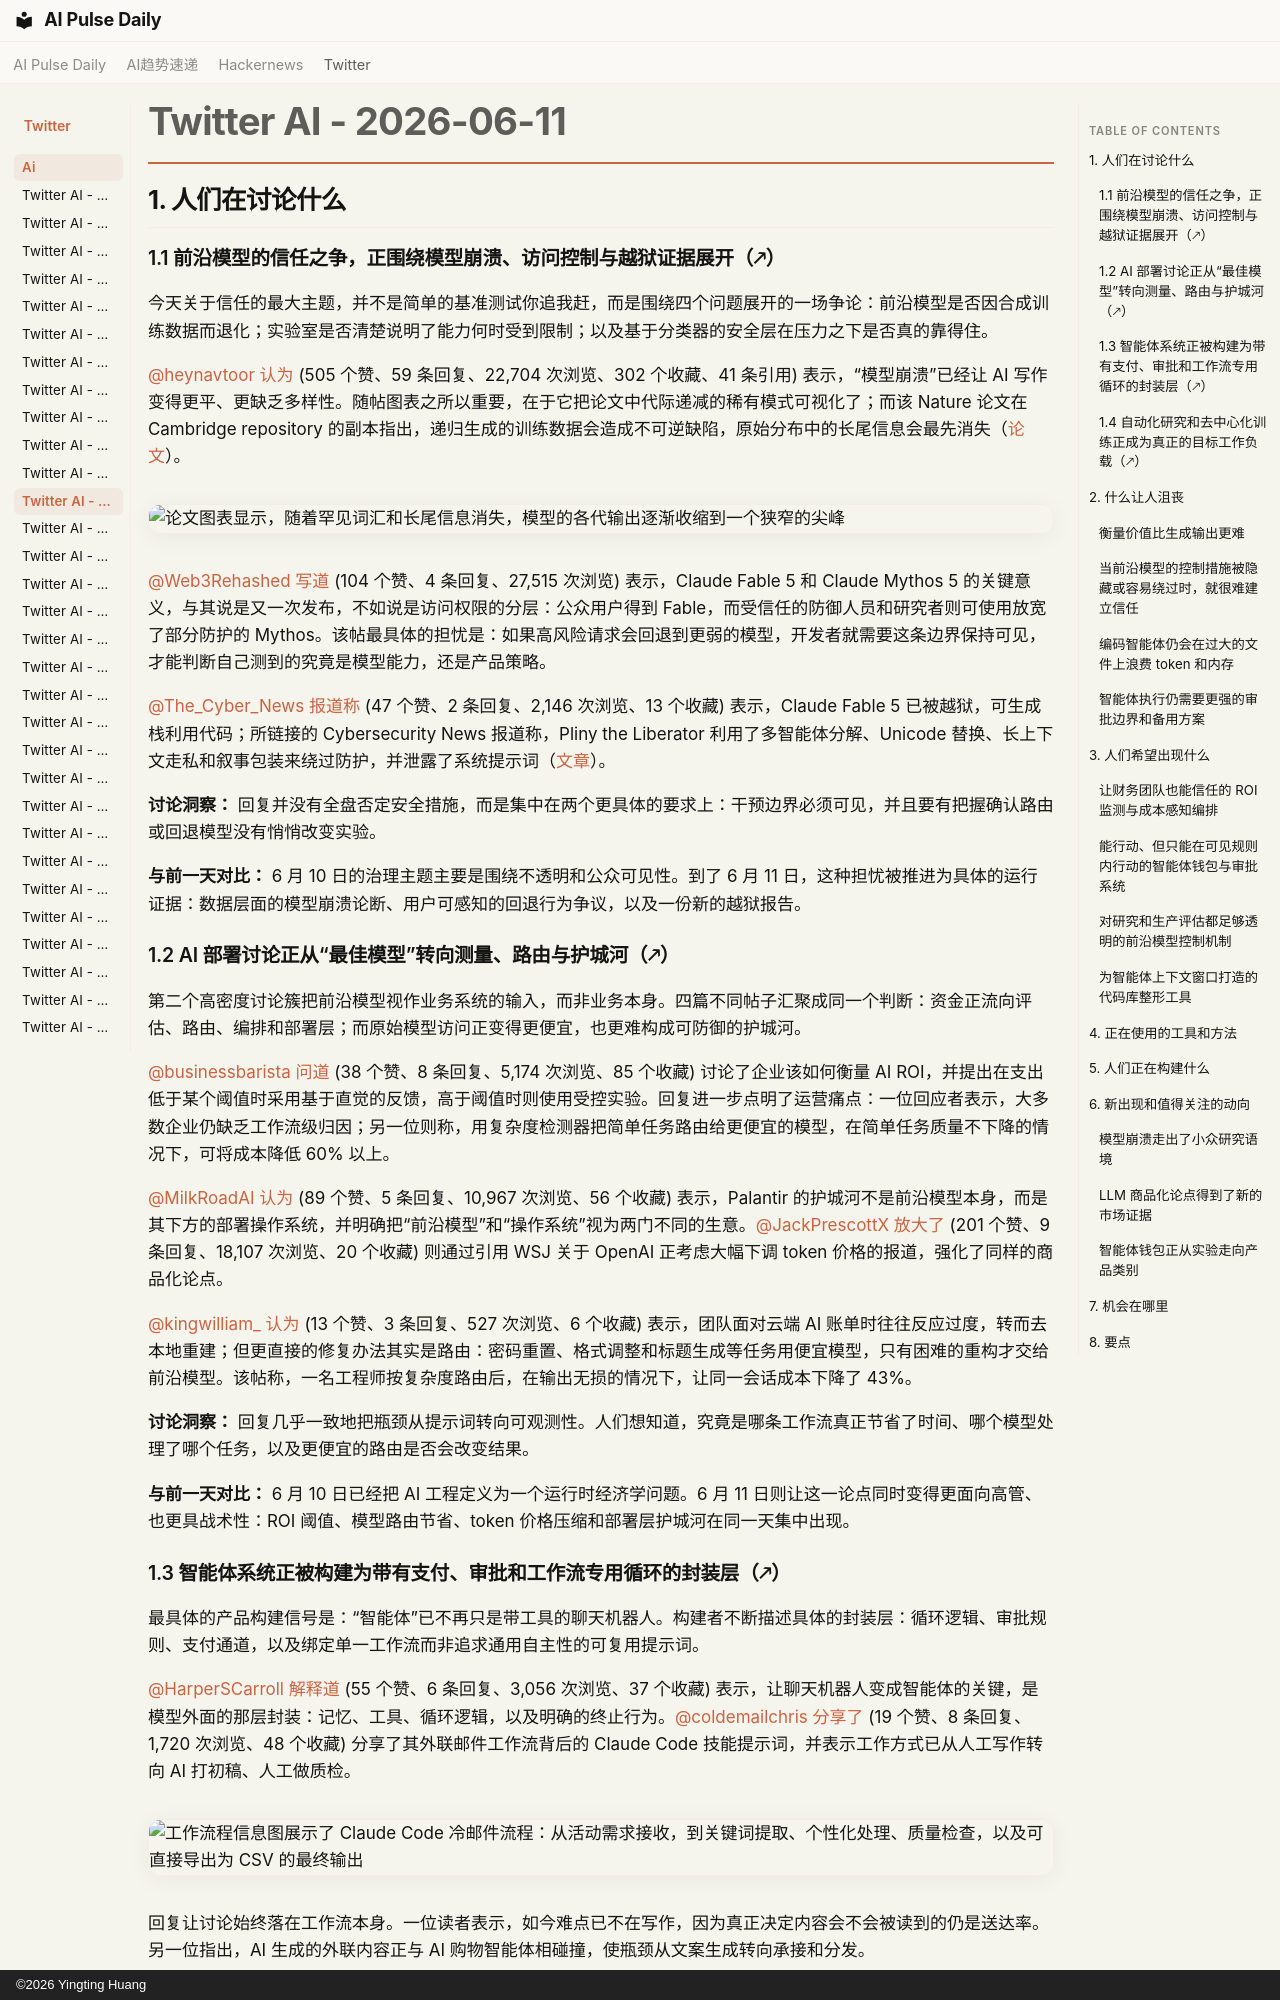

repository: vibewatch/vibewatch.github.io · page: twitter/ai/2026-06-11.zh/index.html · generator: mkdocs · copyright: ©2026 Yingting Huang

# Twitter AI - 2026-06-11

## 1. 人们在讨论什么

### 1.1 前沿模型的信任之争，正围绕模型崩溃、访问控制与越狱证据展开（🡕）

今天关于信任的最大主题，并不是简单的基准测试你追我赶，而是围绕四个问题展开的一场争论：前沿模型是否因合成训练数据而退化；实验室是否清楚说明了能力何时受到限制；以及基于分类器的安全层在压力之下是否真的靠得住。

[@heynavtoor](https://x.com/heynavtoor) [认为](https://x.com/heynavtoor/status/2064797676475187520) (505 个赞、59 条回复、22,704 次浏览、302 个收藏、41 条引用) 表示，“模型崩溃”已经让 AI 写作变得更平、更缺乏多样性。随帖图表之所以重要，在于它把论文中代际递减的稀有模式可视化了；而该 Nature 论文在 Cambridge repository 的副本指出，递归生成的训练数据会造成不可逆缺陷，原始分布中的长尾信息会最先消失（[论文](https://www.repository.cam.ac.uk/items/3950b53a-fce7-4ff5-b199-c55ae520a8b6)）。

![论文图表显示，随着罕见词汇和长尾信息消失，模型的各代输出逐渐收缩到一个狭窄的尖峰](https://pbs.twimg.com/media/HKeiiyTasAAa-KB.png)

[@Web3Rehashed](https://x.com/Web3Rehashed) [写道](https://x.com/Web3Rehashed/status/2065064657941889459) (104 个赞、4 条回复、27,515 次浏览) 表示，Claude Fable 5 和 Claude Mythos 5 的关键意义，与其说是又一次发布，不如说是访问权限的分层：公众用户得到 Fable，而受信任的防御人员和研究者则可使用放宽了部分防护的 Mythos。该帖最具体的担忧是：如果高风险请求会回退到更弱的模型，开发者就需要这条边界保持可见，才能判断自己测到的究竟是模型能力，还是产品策略。

[@The_Cyber_News](https://x.com/The_Cyber_News) [报道称](https://x.com/The_Cyber_News/status/2064908774952055238) (47 个赞、2 条回复、2,146 次浏览、13 个收藏) 表示，Claude Fable 5 已被越狱，可生成栈利用代码；所链接的 Cybersecurity News 报道称，Pliny the Liberator 利用了多智能体分解、Unicode 替换、长上下文走私和叙事包装来绕过防护，并泄露了系统提示词（[文章](https://cybersecuritynews.com/anthropics-claude-fable-5-jailbroken/)）。

**讨论洞察：** 回复并没有全盘否定安全措施，而是集中在两个更具体的要求上：干预边界必须可见，并且要有把握确认路由或回退模型没有悄悄改变实验。

**与前一天对比：** 6 月 10 日的治理主题主要是围绕不透明和公众可见性。到了 6 月 11 日，这种担忧被推进为具体的运行证据：数据层面的模型崩溃论断、用户可感知的回退行为争议，以及一份新的越狱报告。

### 1.2 AI 部署讨论正从“最佳模型”转向测量、路由与护城河（🡕）

第二个高密度讨论簇把前沿模型视作业务系统的输入，而非业务本身。四篇不同帖子汇聚成同一个判断：资金正流向评估、路由、编排和部署层；而原始模型访问正变得更便宜，也更难构成可防御的护城河。

[@businessbarista](https://x.com/businessbarista) [问道](https://x.com/businessbarista/status/2064828549815849417) (38 个赞、8 条回复、5,174 次浏览、85 个收藏) 讨论了企业该如何衡量 AI ROI，并提出在支出低于某个阈值时采用基于直觉的反馈，高于阈值时则使用受控实验。回复进一步点明了运营痛点：一位回应者表示，大多数企业仍缺乏工作流级归因；另一位则称，用复杂度检测器把简单任务路由给更便宜的模型，在简单任务质量不下降的情况下，可将成本降低 60% 以上。

[@MilkRoadAI](https://x.com/MilkRoadAI) [认为](https://x.com/MilkRoadAI/status/2064844111413497893) (89 个赞、5 条回复、10,967 次浏览、56 个收藏) 表示，Palantir 的护城河不是前沿模型本身，而是其下方的部署操作系统，并明确把“前沿模型”和“操作系统”视为两门不同的生意。[@JackPrescottX](https://x.com/JackPrescottX) [放大了](https://x.com/JackPrescottX/status/2064897732976714085) (201 个赞、9 条回复、18,107 次浏览、20 个收藏) 则通过引用 WSJ 关于 OpenAI 正考虑大幅下调 token 价格的报道，强化了同样的商品化论点。

[@kingwilliam_](https://x.com/kingwilliam_) [认为](https://x.com/kingwilliam_/status/2065175035166548199) (13 个赞、3 条回复、527 次浏览、6 个收藏) 表示，团队面对云端 AI 账单时往往反应过度，转而去本地重建；但更直接的修复办法其实是路由：密码重置、格式调整和标题生成等任务用便宜模型，只有困难的重构才交给前沿模型。该帖称，一名工程师按复杂度路由后，在输出无损的情况下，让同一会话成本下降了 43%。

**讨论洞察：** 回复几乎一致地把瓶颈从提示词转向可观测性。人们想知道，究竟是哪条工作流真正节省了时间、哪个模型处理了哪个任务，以及更便宜的路由是否会改变结果。

**与前一天对比：** 6 月 10 日已经把 AI 工程定义为一个运行时经济学问题。6 月 11 日则让这一论点同时变得更面向高管、也更具战术性：ROI 阈值、模型路由节省、token 价格压缩和部署层护城河在同一天集中出现。
